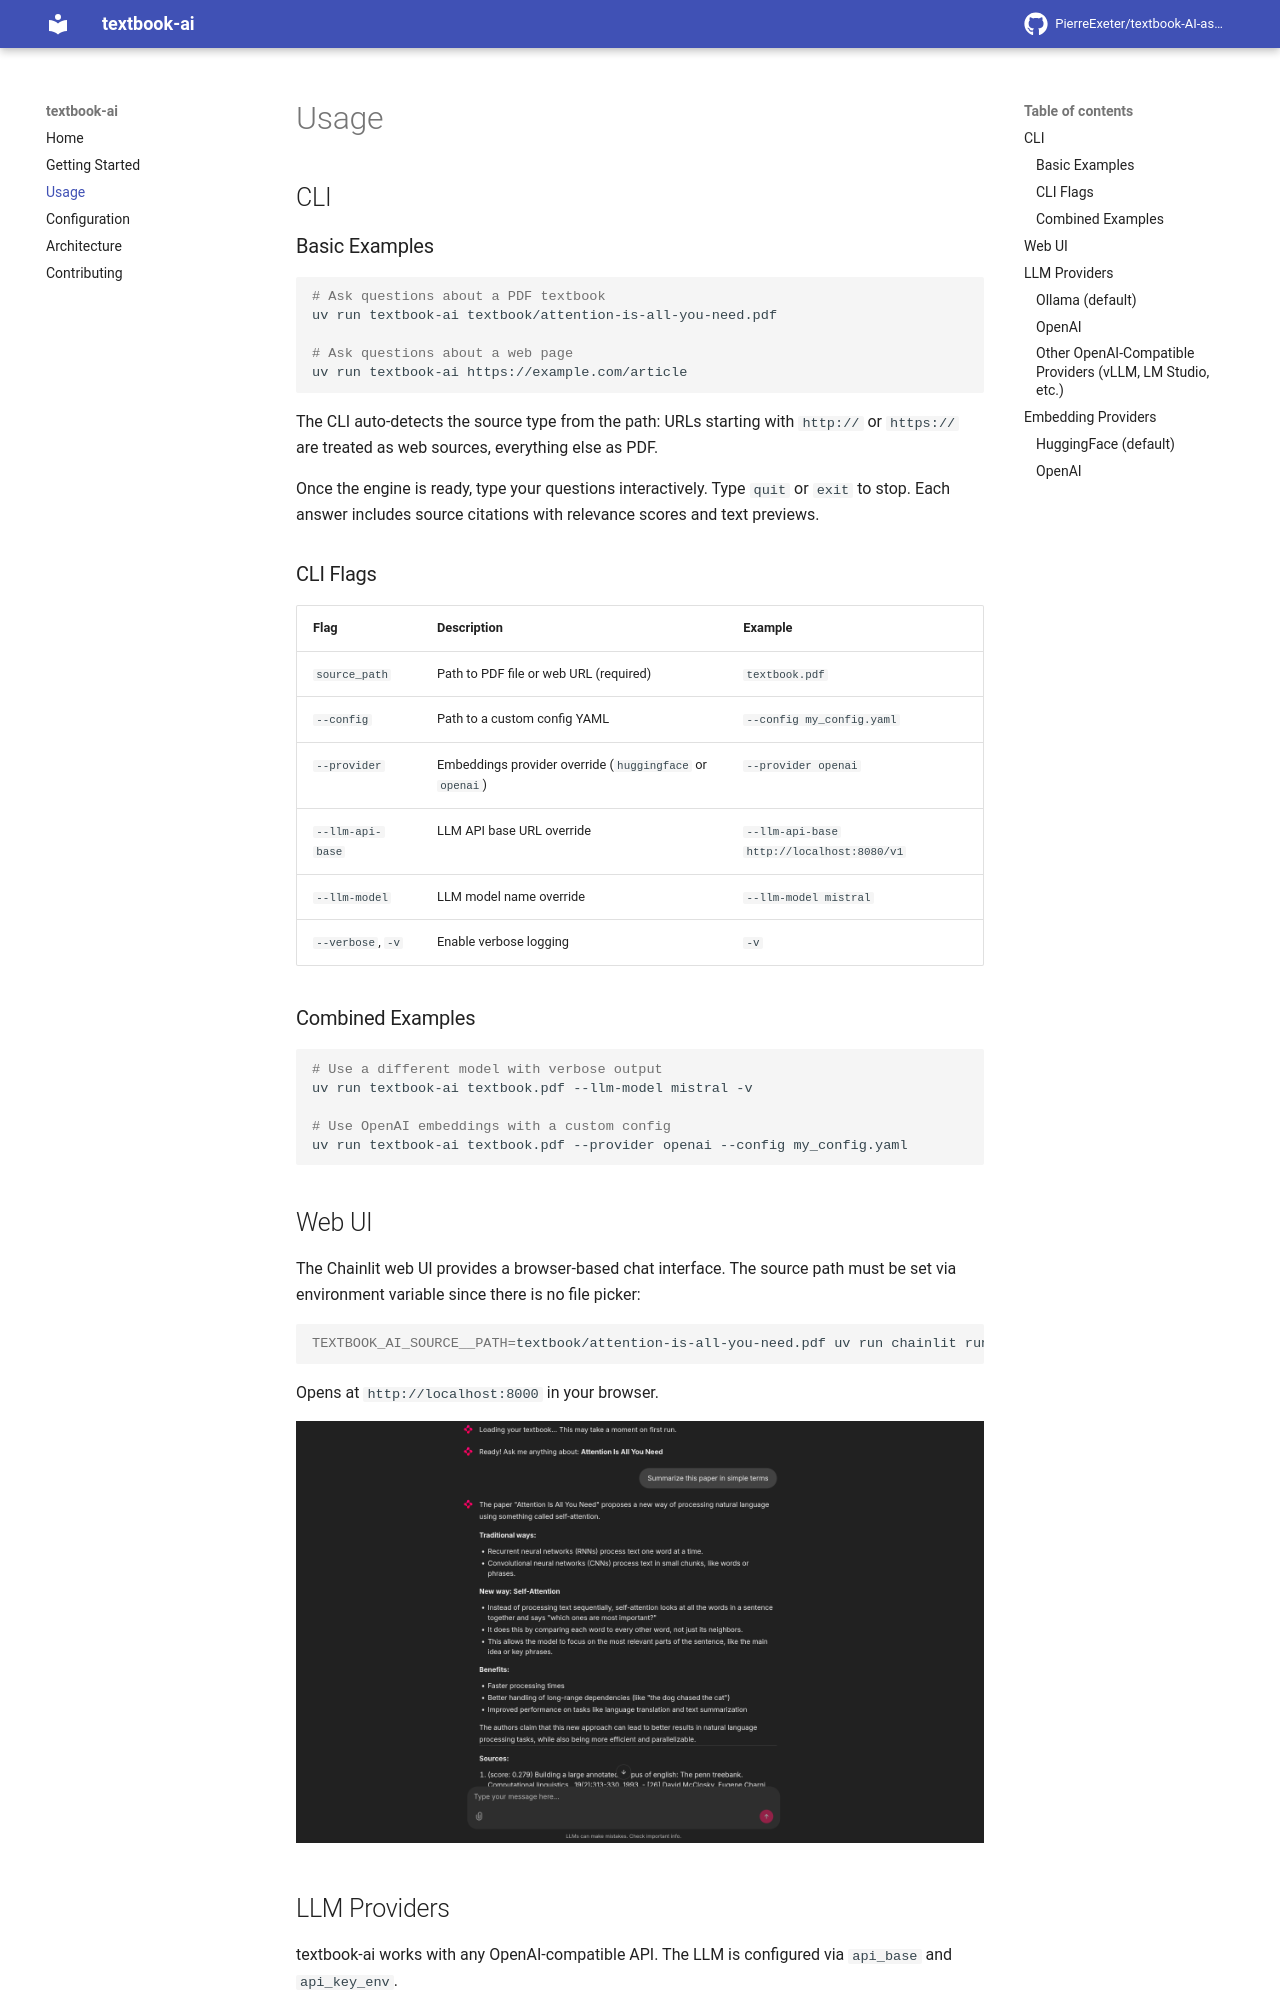

repository: PierreExeter/textbook-AI-assistant · page: usage/index.html · generator: mkdocs

# Usage

## CLI

### Basic Examples

```bash
# Ask questions about a PDF textbook
uv run textbook-ai textbook/attention-is-all-you-need.pdf

# Ask questions about a web page
uv run textbook-ai https://example.com/article
```

The CLI auto-detects the source type from the path: URLs starting with `http://` or `https://` are treated as web sources, everything else as PDF.

Once the engine is ready, type your questions interactively. Type `quit` or `exit` to stop. Each answer includes source citations with relevance scores and text previews.

### CLI Flags

| Flag | Description | Example |
|---|---|---|
| `source_path` | Path to PDF file or web URL (required) | `textbook.pdf` |
| `--config` | Path to a custom config YAML | `--config my_config.yaml` |
| `--provider` | Embeddings provider override (`huggingface` or `openai`) | `--provider openai` |
| `--llm-api-base` | LLM API base URL override | `--llm-api-base http://localhost:8080/v1` |
| `--llm-model` | LLM model name override | `--llm-model mistral` |
| `--verbose`, `-v` | Enable verbose logging | `-v` |

### Combined Examples

```bash
# Use a different model with verbose output
uv run textbook-ai textbook.pdf --llm-model mistral -v

# Use OpenAI embeddings with a custom config
uv run textbook-ai textbook.pdf --provider openai --config my_config.yaml
```

## Web UI

The Chainlit web UI provides a browser-based chat interface. The source path must be set via environment variable since there is no file picker:

```bash
TEXTBOOK_AI_SOURCE__PATH=textbook/attention-is-all-you-need.pdf uv run chainlit run src/textbook_ai/chainlit_app.py
```

Opens at `http://localhost:8000` in your browser.

![Chainlit web UI](assets/images/chainlit-screenshot.png)

## LLM Providers

textbook-ai works with any OpenAI-compatible API. The LLM is configured via `api_base` and `api_key_env`.
